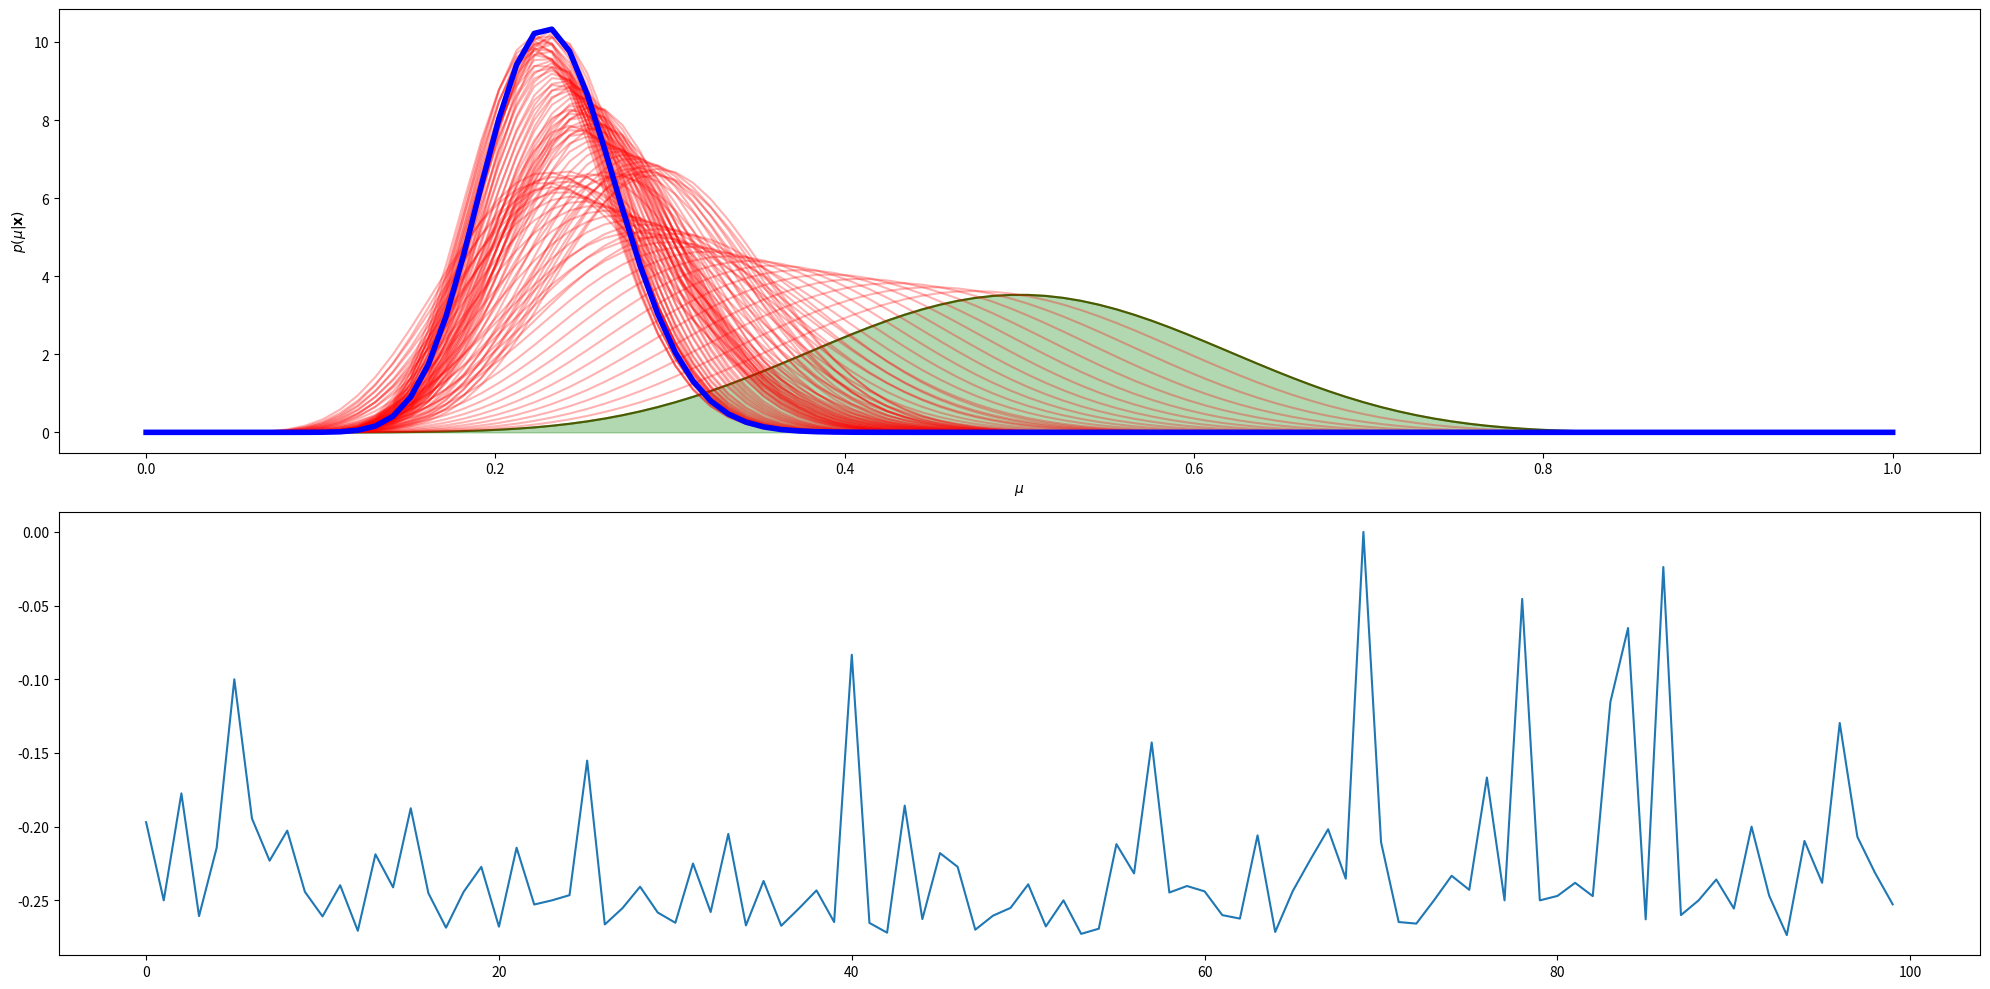

The matplotlib source for this figure:
import numpy as np
from scipy.stats import beta
import matplotlib.pyplot as plt


a_curr = 1
b_curr = 1


def posterior(a, b, X):
    print(len(X))
    a_n = a + X.sum()
    b_n = b + (X.shape[0] - X.sum())

    return beta.pdf(mu_test, a_n, b_n), a_n, b_n


mu = 0.2
N = 100

# gen data
X = np.random.binomial(1, mu, N)
mu_test = np.linspace(0, 1, 100)

# prior
a = 10
b = 10

prior_mu = beta.pdf(mu_test, a, b)

# plot stuff
fig = plt.figure(figsize=(20, 10))
ax = fig.add_subplot(211)

ax.plot(mu_test, prior_mu, 'g')
ax.fill_between(mu_test, prior_mu, color='green', alpha=0.3)

ax.set_xlabel('$\mu$')
ax.set_ylabel('$p(\mu|\mathbf{x})$')

# pick random uniform point
# and update assumption
points = []

index = np.random.permutation(X.shape[0])
for i in range(0, X.shape[0]):
    y, a_n, b_n = posterior(a, b, X[:index[i]])
    plt.plot(mu_test, y, 'r', alpha=0.3)

    print(a_n, b_n)
    post_mean = beta.mean(a_n, b_n)
    prior_mean = beta.mean(a, b)

    points.append(post_mean - prior_mean)

y, _, _ = posterior(a, b, X)
plt.plot(mu_test, y, 'b', linewidth=4.0)

# q3
ax = fig.add_subplot(212)
xx = [i for i in range(0, len(points))]
plt.plot(xx, points)


plt.tight_layout()
plt.show()
#plt.savefig(path, transparent=True)
# return path
